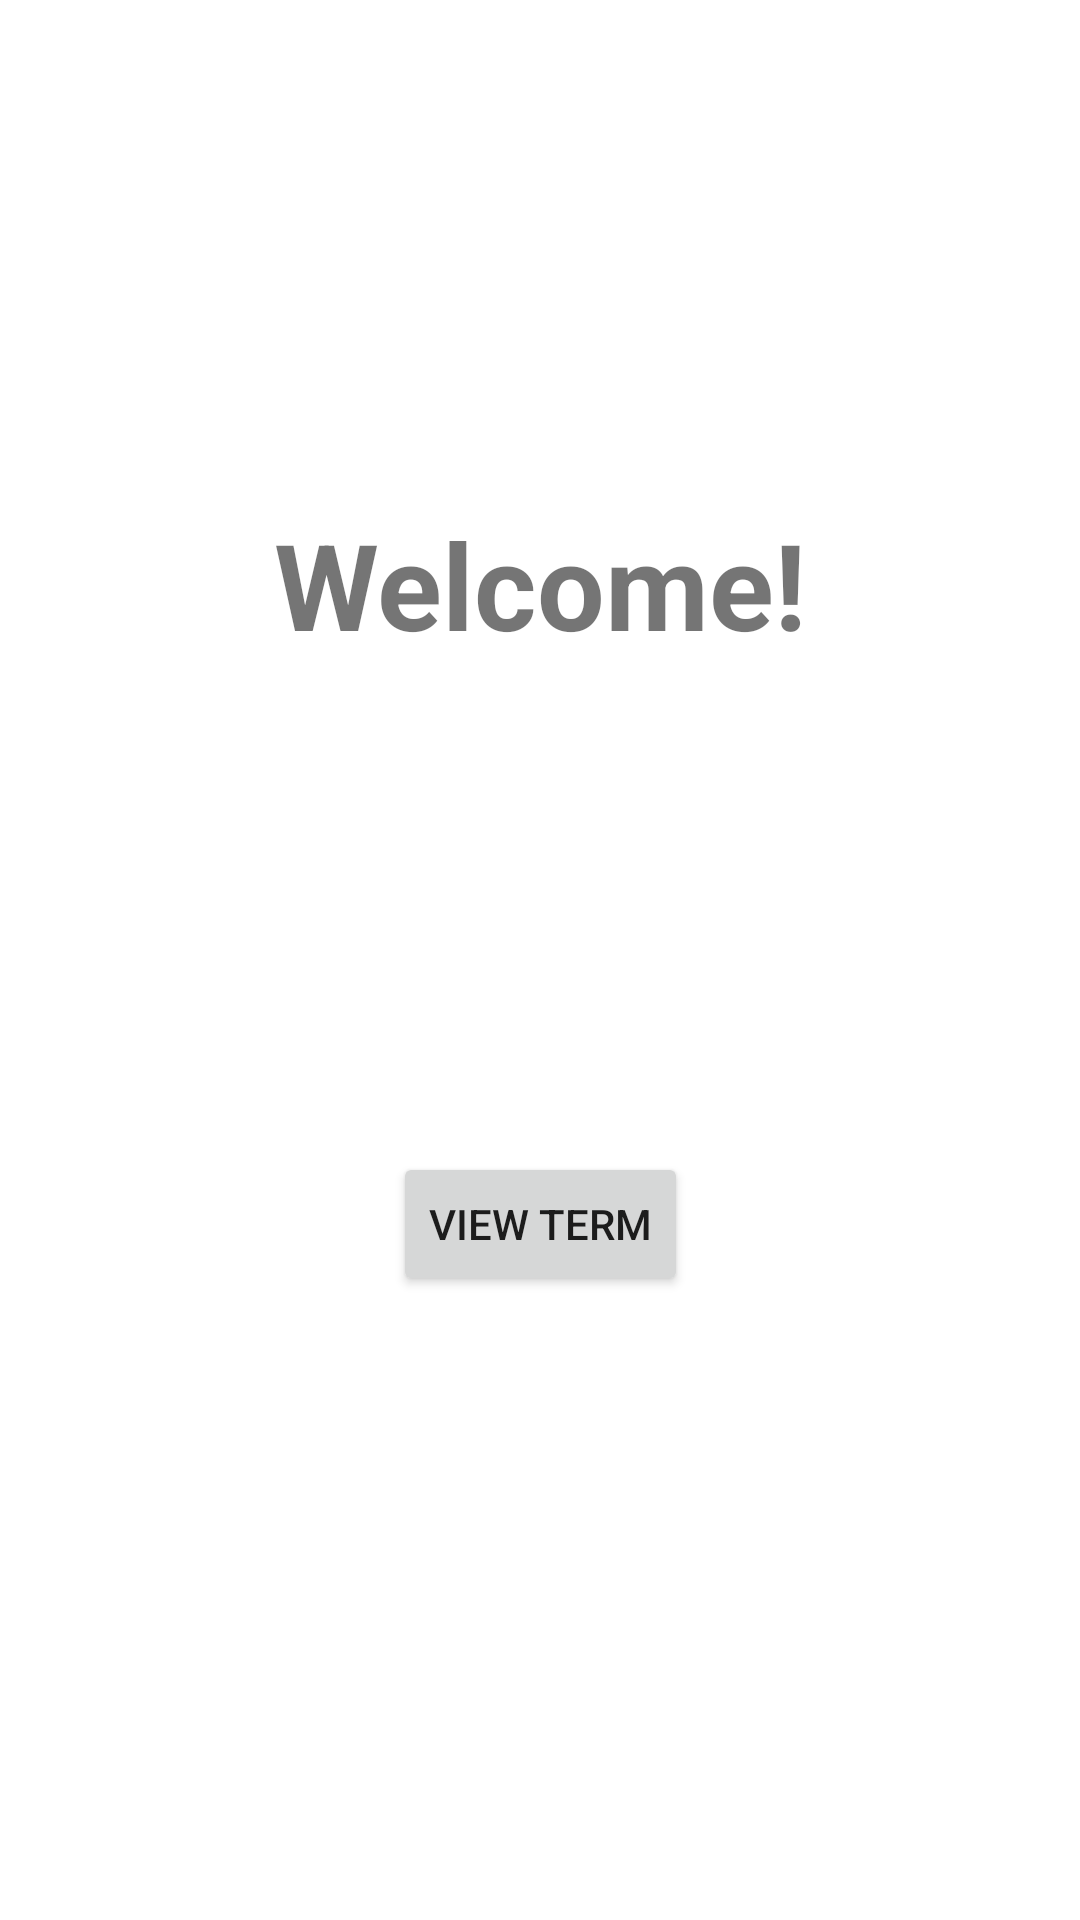

Write the Android layout XML for this screen, with the resource values it uses.
<!-- AndroidManifest.xml: application theme Theme.FragmentNavigationAnimationBinding -->
<!-- res/layout/fragment_welcome.xml -->
<?xml version="1.0" encoding="utf-8"?>
<androidx.constraintlayout.widget.ConstraintLayout xmlns:android="http://schemas.android.com/apk/res/android"
    xmlns:app="http://schemas.android.com/apk/res-auto"
    xmlns:tools="http://schemas.android.com/tools"
    android:id="@+id/frameLayout"
    android:layout_width="match_parent"
    android:layout_height="match_parent"
    tools:context=".WelcomeFragment">


    <Button
        android:id="@+id/viewTermBtn"
        android:layout_width="wrap_content"
        android:layout_height="wrap_content"
        android:layout_marginBottom="208dp"
        android:text="View Term"
        app:layout_constraintBottom_toBottomOf="parent"
        app:layout_constraintEnd_toEndOf="parent"
        app:layout_constraintStart_toStartOf="parent" />

    <TextView
        android:id="@+id/welcome"
        android:layout_width="wrap_content"
        android:layout_height="wrap_content"
        android:layout_marginTop="168dp"
        android:text="Welcome!"
        android:textSize="40sp"
        android:textStyle="bold"
        app:layout_constraintEnd_toEndOf="parent"
        app:layout_constraintStart_toStartOf="parent"
        app:layout_constraintTop_toTopOf="parent" />
</androidx.constraintlayout.widget.ConstraintLayout>
<!-- resources referenced by this layout -->
<resources>
  <style name="Theme.FragmentNavigationAnimationBinding" parent="Theme.MaterialComponents.DayNight.DarkActionBar">
          
          <item name="colorPrimary">@color/purple_500</item>
          <item name="colorPrimaryVariant">@color/purple_700</item>
          <item name="colorOnPrimary">@color/white</item>
          
          <item name="colorSecondary">@color/teal_200</item>
          <item name="colorSecondaryVariant">@color/teal_700</item>
          <item name="colorOnSecondary">@color/black</item>
          
          <item name="android:statusBarColor" tools:targetApi="l">?attr/colorPrimaryVariant</item>
          
      </style>
  <!-- not gathered from this repository: default colours our renderer supplied (Android Studio template values) -->
  <color name="purple_500">#FF6200EE</color>
  <color name="purple_700">#FF3700B3</color>
  <color name="teal_200">#FF03DAC5</color>
  <color name="teal_700">#FF018786</color>
  <color name="black">#FF000000</color>
  <color name="white">#FFFFFFFF</color>
</resources>
